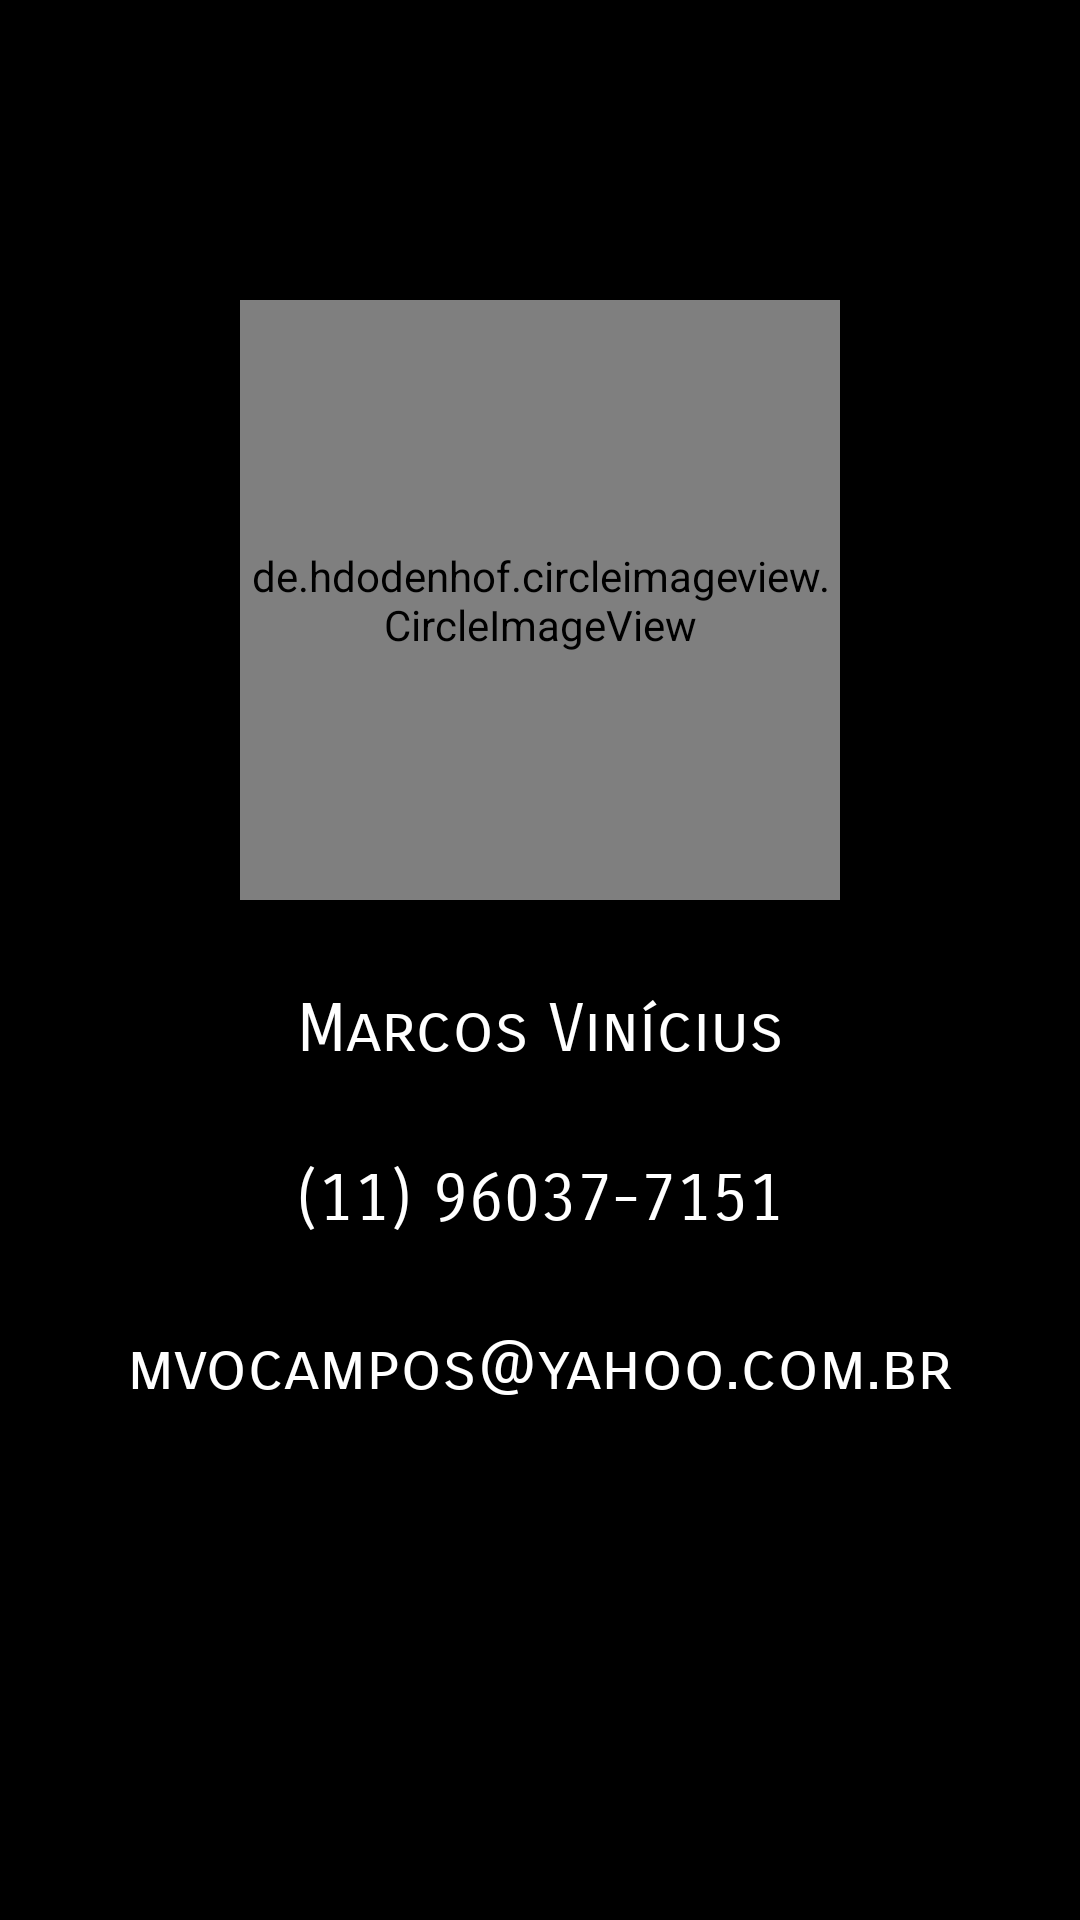

Write the Android layout XML for this screen, with the resource values it uses.
<!-- AndroidManifest.xml: application theme Theme.PagMovies -->
<!-- res/layout/profile_fragment.xml -->
<?xml version="1.0" encoding="utf-8"?>
<androidx.constraintlayout.widget.ConstraintLayout xmlns:android="http://schemas.android.com/apk/res/android"
    xmlns:tools="http://schemas.android.com/tools"
    android:layout_width="match_parent"
    android:layout_height="match_parent"
    xmlns:app="http://schemas.android.com/apk/res-auto"
    android:background="@color/black">

    <de.hdodenhof.circleimageview.CircleImageView
        android:id="@+id/circleImageView"
        android:layout_width="200dp"
        android:layout_height="200dp"
        android:src="@drawable/marcos"
        app:layout_constraintEnd_toEndOf="parent"
        app:layout_constraintStart_toStartOf="parent"
        app:layout_constraintTop_toTopOf="parent"
        android:layout_marginTop="100dp"/>

    <TextView
        android:id="@+id/tv_profile_name"
        android:layout_width="wrap_content"
        android:layout_height="wrap_content"
        android:text="Marcos Vinícius"
        android:textColor="@color/white"
        android:fontFamily="sans-serif-smallcaps"
        android:textSize="22dp"
        app:layout_constraintTop_toBottomOf="@+id/circleImageView"
        app:layout_constraintStart_toStartOf="parent"
        app:layout_constraintEnd_toEndOf="parent"
        android:layout_marginTop="30dp"/>

    <TextView
        android:id="@+id/tv_profile_fone"
        android:layout_width="wrap_content"
        android:layout_height="wrap_content"
        android:text="(11) 96037-7151"
        android:textColor="@color/white"
        android:fontFamily="sans-serif-smallcaps"
        android:textSize="22dp"
        app:layout_constraintTop_toBottomOf="@+id/tv_profile_name"
        app:layout_constraintStart_toStartOf="parent"
        app:layout_constraintEnd_toEndOf="parent"
        android:layout_marginTop="30dp"/>

    <TextView
        android:id="@+id/tv_profile_email"
        android:layout_width="wrap_content"
        android:layout_height="wrap_content"
        android:text="mvocampos@yahoo.com.br"
        android:textColor="@color/white"
        android:fontFamily="sans-serif-smallcaps"
        android:textSize="22dp"
        app:layout_constraintTop_toBottomOf="@+id/tv_profile_fone"
        app:layout_constraintStart_toStartOf="parent"
        app:layout_constraintEnd_toEndOf="parent"
        android:layout_marginTop="30dp"/>

</androidx.constraintlayout.widget.ConstraintLayout>
<!-- resources referenced by this layout -->
<resources>
  <color name="black">#FF000000</color>
  <color name="white">#FFFFFFFF</color>
  <!-- drawable marcos: png bitmap (drawable, 350750 bytes) -->
  <style name="Theme.PagMovies" parent="Theme.MaterialComponents.DayNight.DarkActionBar">
          
          <item name="colorPrimary">@color/back_red</item>
          <item name="colorPrimaryVariant">@color/black</item>
          <item name="colorOnPrimary">@color/white</item>
          
          <item name="colorSecondary">@color/teal_200</item>
          <item name="colorSecondaryVariant">@color/teal_700</item>
          <item name="colorOnSecondary">@color/black</item>
          
          <item name="android:statusBarColor" tools:targetApi="l">?attr/colorPrimaryVariant</item>
          
  
  
          <item name="windowActionBar">false</item>
          <item name="windowNoTitle">true</item>
  
  
      </style>
  <color name="back_red">#F44336</color>
  <color name="teal_200">#FF03DAC5</color>
  <color name="teal_700">#FF018786</color>
</resources>
